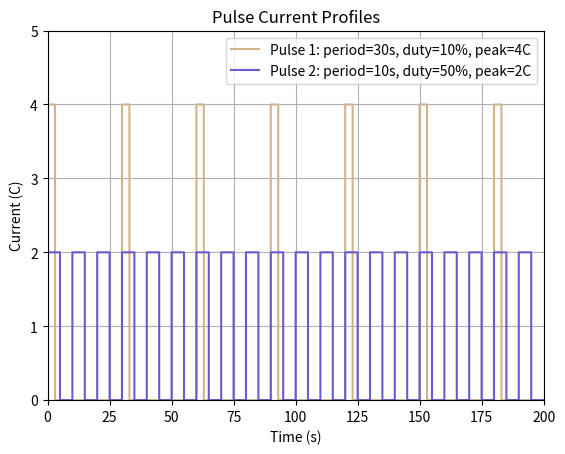

This figure's Python source:
import numpy as np
import matplotlib.pyplot as plt

# 定义参数
period1 = 30         # 脉冲1周期，单位：秒
duty_cycle1 = 0.1    # 脉冲1占空比，10%（假设110%为错误）
peak_current1 = 4    # 脉冲1峰值电流，单位：C
period2 = 10         # 脉冲2周期，单位：秒
duty_cycle2 = 0.5    # 脉冲2占空比，50%
peak_current2 = 2    # 脉冲2峰值电流，单位：C
total_time = 200     # 总时间，单位：秒
time_step = 0.1      # 时间步长，单位：秒

# 生成时间数组
time = np.arange(0, total_time, time_step)

# 计算脉冲电流1
position1 = time % period1
on_time1 = duty_cycle1 * period1  # 通电时间：3秒
current1 = np.where(position1 < on_time1, peak_current1, 0)

# 计算脉冲电流2
position2 = time % period2
on_time2 = duty_cycle2 * period2  # 通电时间：5秒
current2 = np.where(position2 < on_time2, peak_current2, 0)

# 绘制两个脉冲电流
plt.step(time, current1, where='post', color='tan', label='Pulse 1: period=30s, duty=10%, peak=4C')
plt.step(time, current2, where='post', color='slateblue', label='Pulse 2: period=10s, duty=50%, peak=2C')

# 设置图形属性
plt.xlabel('Time (s)')               # x轴标签
plt.ylabel('Current (C)')            # y轴标签
plt.title('Pulse Current Profiles')  # 图标题
plt.xlim(0, total_time)             # x轴范围
plt.ylim(0, 5)                      # y轴范围，略高于最大值4C
plt.grid(True)                      # 添加网格线
plt.legend()                        # 添加图例

# 显示图形
plt.show()
